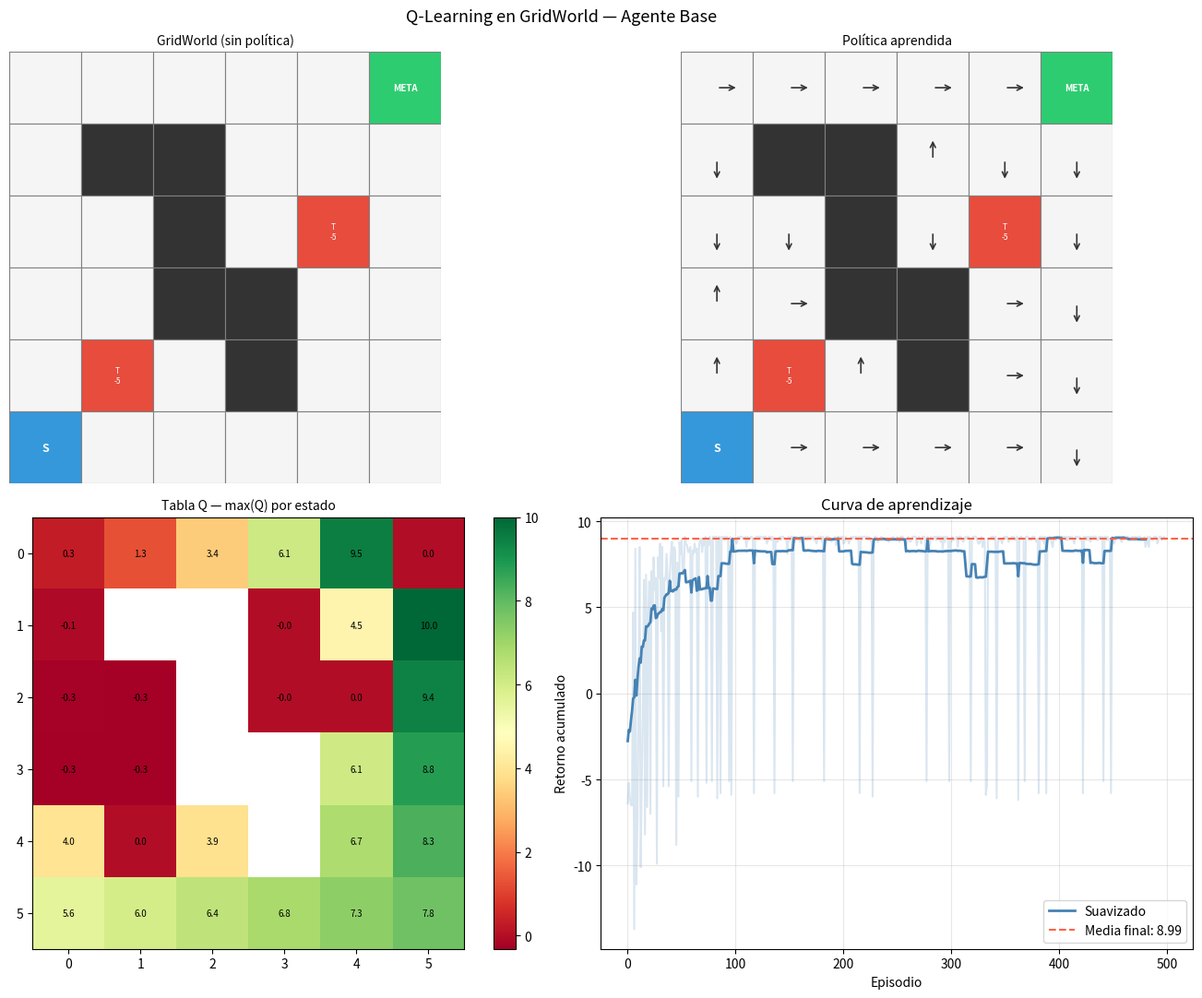
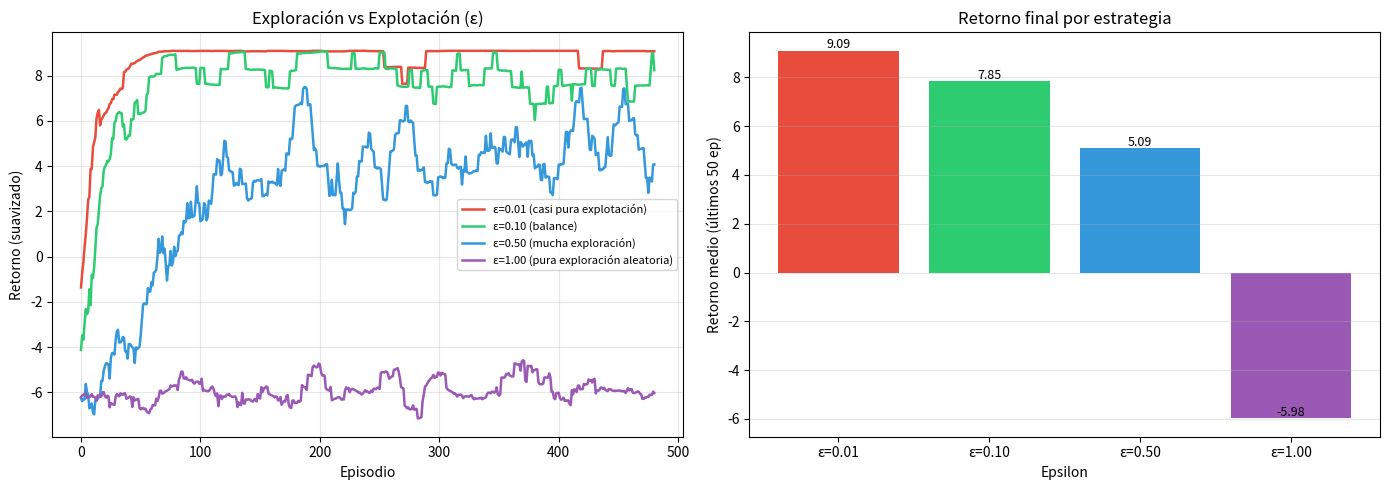
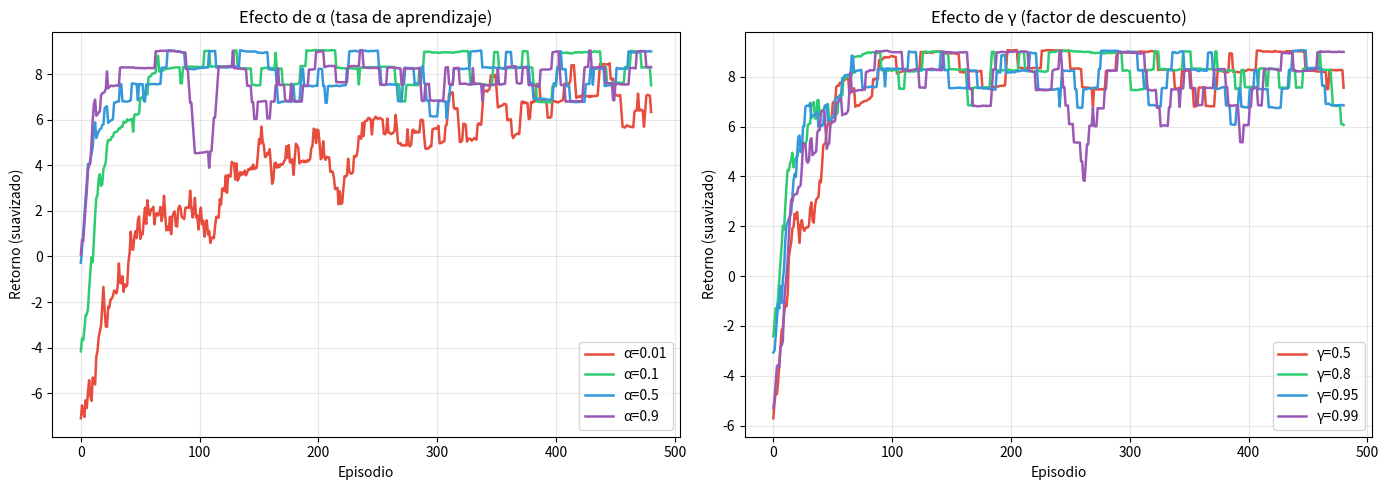
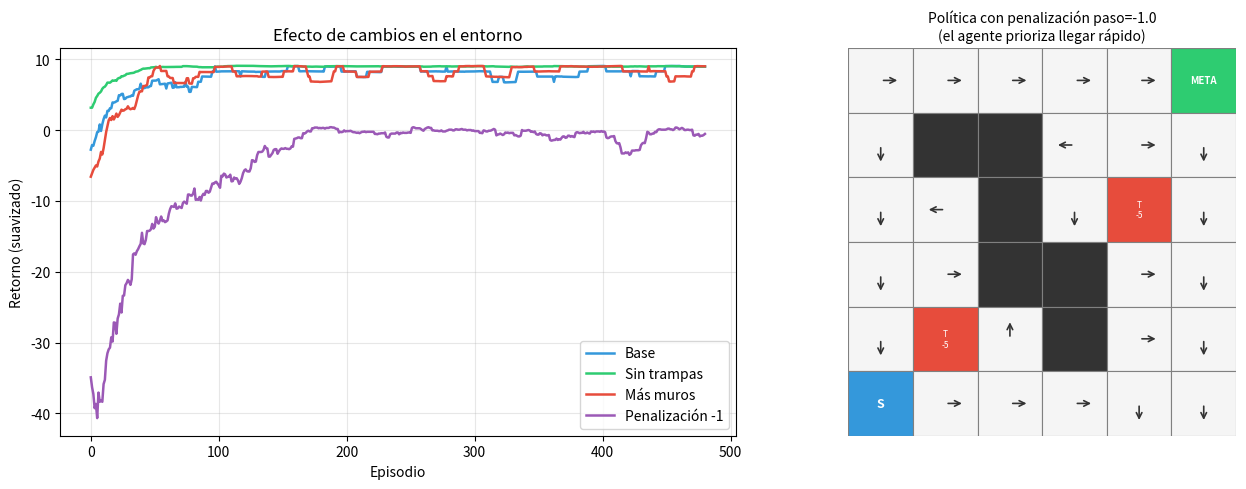

Source code (Python) for these figures, in order:
"""
TP Bloque 12: Aprendizaje por Refuerzo
Q-Learning en GridWorld

Cubre:
  1. Entorno GridWorld configurable
  2. Agente Q-Learning con ε-greedy
  3. Entrenamiento y curva de retorno
  4. Visualización de la tabla Q y política aprendida
  5. Comparación exploración vs explotación
  6. Experimentos: efecto de α, γ, ε y cambios en el entorno
"""

import numpy as np
import matplotlib
matplotlib.use('Agg')
import matplotlib.pyplot as plt
import matplotlib.patches as mpatches
from collections import defaultdict

# ─────────────────────────────────────────────
# 1. ENTORNO GRIDWORLD
# ─────────────────────────────────────────────

class GridWorld:
    """
    Grilla configurable con:
      - START : posición inicial del agente
      - META  : recompensa positiva, termina el episodio
      - TRAMPAS: recompensa negativa, termina el episodio
      - MUROS : celdas bloqueadas
      - PASO  : pequeña penalización por cada movimiento
    """

    ACCIONES      = [(-1,0), (1,0), (0,-1), (0,1)]   # arriba, abajo, izq, der
    NOMBRES_ACC   = ["↑", "↓", "←", "→"]

    def __init__(self, config):
        self.filas     = config["filas"]
        self.cols      = config["cols"]
        self.inicio    = config["inicio"]
        self.meta      = config["meta"]
        self.muros     = set(map(tuple, config.get("muros", [])))
        self.trampas   = {tuple(k): v for k, v in config.get("trampas", {}).items()}
        self.r_meta    = config.get("r_meta",   10.0)
        self.r_trampa  = config.get("r_trampa", -5.0)
        self.r_paso    = config.get("r_paso",   -0.1)
        self.reset()

    def reset(self):
        self.pos = self.inicio
        return self.pos

    def step(self, accion):
        dr, dc     = self.ACCIONES[accion]
        nueva_pos  = (self.pos[0] + dr, self.pos[1] + dc)

        # Si choca con muro o sale del borde, se queda
        if (0 <= nueva_pos[0] < self.filas and
            0 <= nueva_pos[1] < self.cols and
            nueva_pos not in self.muros):
            self.pos = nueva_pos

        if self.pos == self.meta:
            return self.pos, self.r_meta, True
        if self.pos in self.trampas:
            return self.pos, self.trampas[self.pos], True
        return self.pos, self.r_paso, False

    def estados_validos(self):
        return [(r, c) for r in range(self.filas)
                       for c in range(self.cols)
                       if (r, c) not in self.muros]

# ─────────────────────────────────────────────
# 2. AGENTE Q-LEARNING
# ─────────────────────────────────────────────

class AgenteQLearning:
    """
    Q-Learning tabular con ε-greedy.

    Actualización:
      Q(s,a) ← Q(s,a) + α · [r + γ · max_a' Q(s',a') - Q(s,a)]

    α (alpha) : tasa de aprendizaje — cuánto peso le damos a lo nuevo
    γ (gamma) : factor de descuento — cuánto importa el futuro
    ε (epsilon): probabilidad de explorar en vez de explotar
    """

    def __init__(self, n_acciones, alpha=0.1, gamma=0.95, epsilon=0.1):
        self.n_acciones = n_acciones
        self.alpha      = alpha
        self.gamma      = gamma
        self.epsilon    = epsilon
        self.Q          = defaultdict(lambda: np.zeros(n_acciones))

    def elegir_accion(self, estado, forzar_explotacion=False):
        if not forzar_explotacion and np.random.random() < self.epsilon:
            return np.random.randint(self.n_acciones)   # exploración
        return int(np.argmax(self.Q[estado]))            # explotación

    def actualizar(self, s, a, r, s_siguiente, terminado):
        q_actual   = self.Q[s][a]
        q_futuro   = 0 if terminado else np.max(self.Q[s_siguiente])
        td_error   = r + self.gamma * q_futuro - q_actual
        self.Q[s][a] += self.alpha * td_error

    def politica(self, estado):
        return int(np.argmax(self.Q[estado]))

# ─────────────────────────────────────────────
# 3. ENTRENAMIENTO
# ─────────────────────────────────────────────

def entrenar(env_config, alpha=0.1, gamma=0.95, epsilon=0.1,
             n_episodios=500, max_pasos=200):
    env    = GridWorld(env_config)
    agente = AgenteQLearning(4, alpha, gamma, epsilon)
    retornos  = []
    pasos_ep  = []

    for ep in range(n_episodios):
        s         = env.reset()
        retorno   = 0
        pasos     = 0

        for _ in range(max_pasos):
            a              = agente.elegir_accion(s)
            s_sig, r, done = env.step(a)
            agente.actualizar(s, a, r, s_sig, done)
            s       = s_sig
            retorno += r
            pasos   += 1
            if done:
                break

        retornos.append(retorno)
        pasos_ep.append(pasos)

    return agente, retornos, pasos_ep

# ─────────────────────────────────────────────
# 4. VISUALIZACIÓN
# ─────────────────────────────────────────────

def suavizar(valores, ventana=20):
    return np.convolve(valores, np.ones(ventana)/ventana, mode='valid')

def graficar_grilla(ax, env_config, agente=None, titulo="GridWorld"):
    filas  = env_config["filas"]
    cols   = env_config["cols"]
    inicio = env_config["inicio"]
    meta   = env_config["meta"]
    muros  = set(map(tuple, env_config.get("muros", [])))
    trampas = {tuple(k): v for k, v in env_config.get("trampas", {}).items()}

    ax.set_xlim(0, cols)
    ax.set_ylim(0, filas)
    ax.set_aspect('equal')
    ax.set_title(titulo, fontsize=10)
    ax.axis('off')

    for r in range(filas):
        for c in range(cols):
            pos = (r, c)
            # color de celda
            if pos in muros:
                color = '#333333'
            elif pos == meta:
                color = '#2ecc71'
            elif pos in trampas:
                color = '#e74c3c'
            elif pos == inicio:
                color = '#3498db'
            else:
                color = '#f5f5f5'

            rect = plt.Rectangle([c, filas-1-r], 1, 1,
                                  facecolor=color, edgecolor='gray', lw=0.8)
            ax.add_patch(rect)

            # etiqueta
            if pos == meta:
                ax.text(c+0.5, filas-r-0.5, "META", ha='center', va='center',
                        fontsize=7, fontweight='bold', color='white')
            elif pos in trampas:
                ax.text(c+0.5, filas-r-0.5, f"T\n{trampas[pos]:.0f}",
                        ha='center', va='center', fontsize=6, color='white')
            elif pos == inicio:
                ax.text(c+0.5, filas-r-0.5, "S", ha='center', va='center',
                        fontsize=9, fontweight='bold', color='white')
            elif pos not in muros and agente:
                # flecha de la política
                acc = agente.politica(pos)
                drs = [-0.3, 0.3, 0, 0]
                dcs = [0, 0, -0.3, 0.3]
                ax.annotate("", xy=(c+0.5+dcs[acc], filas-r-0.5+drs[acc]),
                            xytext=(c+0.5, filas-r-0.5),
                            arrowprops=dict(arrowstyle="->", color='#333333', lw=1.2))

    # grid
    for r in range(filas+1):
        ax.axhline(r, color='gray', lw=0.5)
    for c in range(cols+1):
        ax.axvline(c, color='gray', lw=0.5)

def graficar_q_table(ax, env_config, agente, titulo="Tabla Q (max por estado)"):
    filas  = env_config["filas"]
    cols   = env_config["cols"]
    muros  = set(map(tuple, env_config.get("muros", [])))

    q_max = np.full((filas, cols), np.nan)
    for r in range(filas):
        for c in range(cols):
            if (r, c) not in muros:
                q_max[r, c] = np.max(agente.Q[(r, c)])

    im = ax.imshow(q_max, cmap='RdYlGn', aspect='equal')
    plt.colorbar(im, ax=ax, fraction=0.046)
    ax.set_title(titulo, fontsize=10)
    ax.set_xticks(range(cols))
    ax.set_yticks(range(filas))

    for r in range(filas):
        for c in range(cols):
            if not np.isnan(q_max[r, c]):
                ax.text(c, r, f"{q_max[r,c]:.1f}", ha='center', va='center',
                        fontsize=7, color='black')

# ─────────────────────────────────────────────
# 5. CONFIG BASE
# ─────────────────────────────────────────────

CONFIG_BASE = {
    "filas": 6, "cols": 6,
    "inicio": (5, 0),
    "meta":   (0, 5),
    "muros":  [(1,1),(1,2),(2,2),(3,2),(3,3),(4,3)],
    "trampas": {(2,4): -5, (4,1): -5},
    "r_meta":  10.0,
    "r_paso":  -0.1,
}

# ─────────────────────────────────────────────
# 6. EXPERIMENTO PRINCIPAL
# ─────────────────────────────────────────────

print("=" * 62)
print("  BLOQUE 12 — Q-Learning en GridWorld")
print("=" * 62)

print("\n  Entrenando agente base (α=0.1, γ=0.95, ε=0.1, 500 episodios)...")
agente_base, retornos_base, pasos_base = entrenar(CONFIG_BASE, n_episodios=500)

print(f"  Retorno medio (últimos 50 ep): {np.mean(retornos_base[-50:]):.2f}")
print(f"  Pasos medios  (últimos 50 ep): {np.mean(pasos_base[-50:]):.1f}")

# ─────────────────────────────────────────────
# 7. COMPARACIÓN EXPLORACIÓN vs EXPLOTACIÓN
# ─────────────────────────────────────────────

print("\n" + "─" * 62)
print("  COMPARACIÓN: Exploración vs Explotación")
print("─" * 62)

configs_eps = [(0.01, "ε=0.01 (casi pura explotación)"),
               (0.10, "ε=0.10 (balance)"),
               (0.50, "ε=0.50 (mucha exploración)"),
               (1.00, "ε=1.00 (pura exploración aleatoria)")]

resultados_eps = {}
for eps, label in configs_eps:
    _, rets, _ = entrenar(CONFIG_BASE, epsilon=eps, n_episodios=500)
    resultados_eps[label] = rets
    print(f"  {label:<38} → retorno final: {np.mean(rets[-50:]):.2f}")

# ─────────────────────────────────────────────
# 8. EXPERIMENTOS: α, γ y CAMBIOS EN ENTORNO
# ─────────────────────────────────────────────

print("\n" + "─" * 62)
print("  EXPERIMENTOS: efecto de α, γ y cambios en el entorno")
print("─" * 62)

# Efecto de alpha
print("\n  Efecto de α (tasa de aprendizaje):")
resultados_alpha = {}
for alpha in [0.01, 0.1, 0.5, 0.9]:
    _, rets, _ = entrenar(CONFIG_BASE, alpha=alpha, n_episodios=500)
    resultados_alpha[f"α={alpha}"] = rets
    print(f"    α={alpha} → retorno final: {np.mean(rets[-50:]):.2f}")

# Efecto de gamma
print("\n  Efecto de γ (factor de descuento):")
resultados_gamma = {}
for gamma in [0.5, 0.8, 0.95, 0.99]:
    _, rets, _ = entrenar(CONFIG_BASE, gamma=gamma, n_episodios=500)
    resultados_gamma[f"γ={gamma}"] = rets
    print(f"    γ={gamma} → retorno final: {np.mean(rets[-50:]):.2f}")

# Cambio de entorno: sin trampas
print("\n  Cambio de entorno:")
config_sin_trampas = {**CONFIG_BASE, "trampas": {}}
_, rets_st, _ = entrenar(config_sin_trampas, n_episodios=500)
print(f"    Sin trampas              → retorno final: {np.mean(rets_st[-50:]):.2f}")

config_mas_muros = {**CONFIG_BASE, "muros": CONFIG_BASE["muros"] + [(0,3),(1,3),(2,3)]}
_, rets_mm, _ = entrenar(config_mas_muros, n_episodios=500)
print(f"    Con más muros (laberinto)→ retorno final: {np.mean(rets_mm[-50:]):.2f}")

config_r_neg = {**CONFIG_BASE, "r_paso": -1.0}
agente_rneg, rets_rn, _ = entrenar(config_r_neg, n_episodios=500)
print(f"    Penalización paso=-1.0   → retorno final: {np.mean(rets_rn[-50:]):.2f}")

# ─────────────────────────────────────────────
# 9. GRÁFICOS
# ─────────────────────────────────────────────

print("\n" + "─" * 62)
print("  GRÁFICOS")
print("─" * 62)

# --- Figura 1: grilla, política, Q-table y curva de entrenamiento ---
fig, axes = plt.subplots(2, 2, figsize=(14, 11))

graficar_grilla(axes[0,0], CONFIG_BASE, titulo="GridWorld (sin política)")
graficar_grilla(axes[0,1], CONFIG_BASE, agente_base, titulo="Política aprendida")
graficar_q_table(axes[1,0], CONFIG_BASE, agente_base, titulo="Tabla Q — max(Q) por estado")

ax = axes[1,1]
ax.plot(retornos_base, alpha=0.2, color='steelblue')
ax.plot(range(len(suavizar(retornos_base))),
        suavizar(retornos_base), color='steelblue', lw=2, label='Suavizado')
ax.axhline(np.mean(retornos_base[-50:]), color='tomato', linestyle='--',
           label=f"Media final: {np.mean(retornos_base[-50:]):.2f}")
ax.set_xlabel("Episodio")
ax.set_ylabel("Retorno acumulado")
ax.set_title("Curva de aprendizaje")
ax.legend()
ax.grid(True, alpha=0.3)

plt.suptitle("Q-Learning en GridWorld — Agente Base", fontsize=13)
plt.tight_layout()
plt.savefig("gridworld_base.png", dpi=100, bbox_inches='tight')
plt.close()
print("  Guardado: gridworld_base.png")

# --- Figura 2: exploración vs explotación ---
fig, axes = plt.subplots(1, 2, figsize=(14, 5))

colores = ['#e74c3c','#2ecc71','#3498db','#9b59b6']
ax = axes[0]
for (label, rets), color in zip(resultados_eps.items(), colores):
    s = suavizar(rets)
    ax.plot(s, label=label, color=color, lw=1.8)
ax.set_xlabel("Episodio")
ax.set_ylabel("Retorno (suavizado)")
ax.set_title("Exploración vs Explotación (ε)")
ax.legend(fontsize=8)
ax.grid(True, alpha=0.3)

ax = axes[1]
medias = [np.mean(rets[-50:]) for _, rets in resultados_eps.items()]
etiquetas = [f"ε={e:.2f}" for e, _ in configs_eps]
bars = ax.bar(etiquetas, medias, color=colores)
ax.set_xlabel("Epsilon")
ax.set_ylabel("Retorno medio (últimos 50 ep)")
ax.set_title("Retorno final por estrategia")
ax.grid(True, alpha=0.3, axis='y')
for bar, val in zip(bars, medias):
    ax.text(bar.get_x() + bar.get_width()/2, bar.get_height() + 0.1,
            f"{val:.2f}", ha='center', fontsize=9)

plt.tight_layout()
plt.savefig("exploracion_vs_explotacion.png", dpi=100)
plt.close()
print("  Guardado: exploracion_vs_explotacion.png")

# --- Figura 3: efecto de parámetros ---
fig, axes = plt.subplots(1, 2, figsize=(14, 5))

colores_a = ['#e74c3c','#2ecc71','#3498db','#9b59b6']
ax = axes[0]
for (label, rets), color in zip(resultados_alpha.items(), colores_a):
    s = suavizar(rets)
    ax.plot(s, label=label, color=color, lw=1.8)
ax.set_xlabel("Episodio")
ax.set_ylabel("Retorno (suavizado)")
ax.set_title("Efecto de α (tasa de aprendizaje)")
ax.legend()
ax.grid(True, alpha=0.3)

ax = axes[1]
for (label, rets), color in zip(resultados_gamma.items(), colores_a):
    s = suavizar(rets)
    ax.plot(s, label=label, color=color, lw=1.8)
ax.set_xlabel("Episodio")
ax.set_ylabel("Retorno (suavizado)")
ax.set_title("Efecto de γ (factor de descuento)")
ax.legend()
ax.grid(True, alpha=0.3)

plt.tight_layout()
plt.savefig("efecto_parametros.png", dpi=100)
plt.close()
print("  Guardado: efecto_parametros.png")

# --- Figura 4: comparación de entornos ---
fig, axes = plt.subplots(1, 2, figsize=(14, 5))

ax = axes[0]
configs_env = [
    ("Base",           retornos_base, '#3498db'),
    ("Sin trampas",    rets_st,       '#2ecc71'),
    ("Más muros",      rets_mm,       '#e74c3c'),
    ("Penalización -1",rets_rn,       '#9b59b6'),
]
for label, rets, color in configs_env:
    s = suavizar(rets)
    ax.plot(s, label=label, color=color, lw=1.8)
ax.set_xlabel("Episodio")
ax.set_ylabel("Retorno (suavizado)")
ax.set_title("Efecto de cambios en el entorno")
ax.legend()
ax.grid(True, alpha=0.3)

# política con penalización alta vs base
ax = axes[1]
graficar_grilla(ax, config_r_neg, agente_rneg,
                titulo="Política con penalización paso=-1.0\n(el agente prioriza llegar rápido)")

plt.tight_layout()
plt.savefig("comparacion_entornos.png", dpi=100)
plt.close()
print("  Guardado: comparacion_entornos.png")

# ─────────────────────────────────────────────
# 10. ANÁLISIS DE LA TABLA Q
# ─────────────────────────────────────────────

print("\n" + "─" * 62)
print("  ANÁLISIS DE LA TABLA Q APRENDIDA")
print("─" * 62)

print(f"\n  Estados visitados: {len(agente_base.Q)}")
print(f"\n  {'Estado':<12} {'↑':>8} {'↓':>8} {'←':>8} {'→':>8}  Mejor acción")
print("  " + "-" * 60)

estados_interes = [(5,0),(4,0),(3,0),(3,1),(2,1),(1,0),(0,0),(0,5)]
for s in estados_interes:
    q = agente_base.Q[s]
    mejor = GridWorld.NOMBRES_ACC[int(np.argmax(q))]
    print(f"  {str(s):<12} {q[0]:>8.2f} {q[1]:>8.2f} {q[2]:>8.2f} {q[3]:>8.2f}  {mejor}")

print(f"""
  Lectura de la tabla Q:
    Cada fila es un estado (posición en la grilla)
    Cada columna es el valor estimado de tomar esa acción desde ahí
    El agente elige siempre la acción con mayor Q (argmax)
    Valores altos cerca de la meta, negativos cerca de trampas
""")

print("=" * 62)
print("  RESUMEN")
print("=" * 62)
print(f"  Grilla         : {CONFIG_BASE['filas']}x{CONFIG_BASE['cols']}")
print(f"  Muros          : {len(CONFIG_BASE['muros'])}")
print(f"  Trampas        : {len(CONFIG_BASE['trampas'])}")
print(f"  Episodios      : 500")
print(f"  Parámetros base: α=0.1  γ=0.95  ε=0.1")
print(f"  Retorno final  : {np.mean(retornos_base[-50:]):.2f}")
print(f"  Archivos       : gridworld_base.png")
print(f"                   exploracion_vs_explotacion.png")
print(f"                   efecto_parametros.png")
print(f"                   comparacion_entornos.png")
print("=" * 62)
